Run: headless pygame with SDL's dummy video driver; simulated clock (each Clock.tick advances the game by its frame time, no real sleeping); random seed 0; keys injected as events and as key.get_pressed() state; no mouse input.
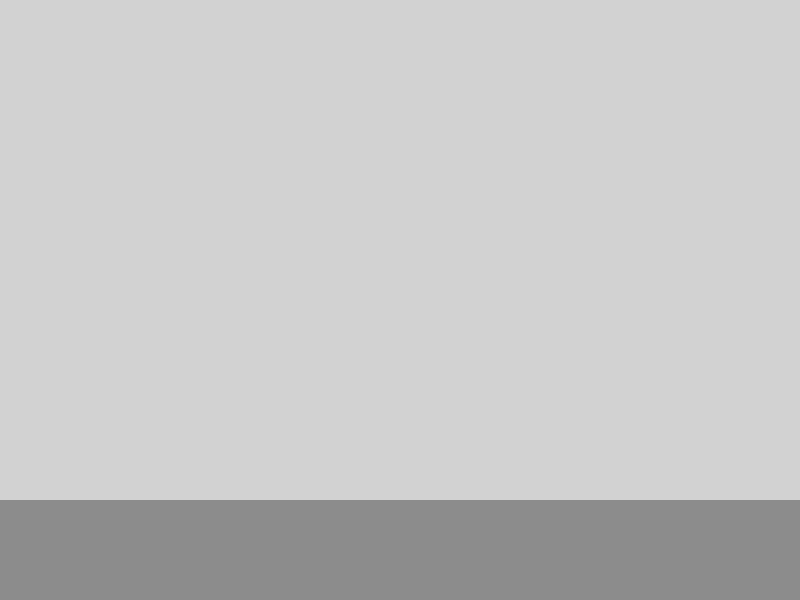
Frame 1 of 4 · flips 1–60 · no input
Frame 2 of 4 · flips 61–180 · tapped SPACE, RETURN · held RIGHT (→), D · screen unchanged from frame 1, image omitted
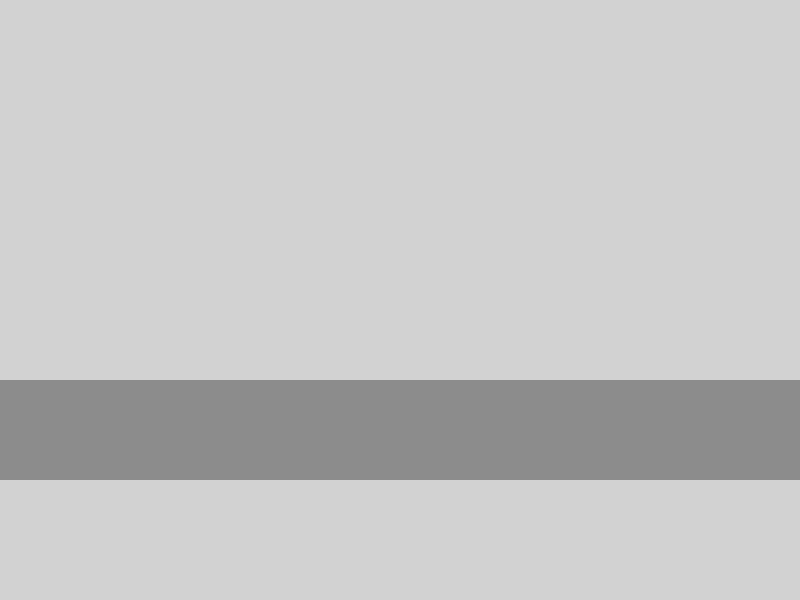
Frame 3 of 4 · flips 181–300 · held DOWN (↓), S
Frame 4 of 4 · flips 301–420 · held LEFT (←), A, UP (↑), W · screen same as frame 1, image omitted

The pygame program that drew these frames:

import pygame

FPS = 60

BLACK = (20, 20, 20)
GREY = (140, 140, 140)
DARK_GREY = (85, 85, 85)
LIGHT_GREY = (210, 210, 210)
DARK = (60, 60, 60)

Zx = 1 / 4
Zy = 1 / 8

pygame.init()

dis = pygame.display.set_mode((800, 600), pygame.RESIZABLE)
clock = pygame.time.Clock()

world_position_x = -1000
world_position_y = 500
world_lenght = 3000
world_height = 100
world_width = 2000

player_position_x = 400
player_position_y = 300
player_width = 10

shift_to_the_right = "OFF"
shift_to_the_left = "OFF"
shift_to_the_up = "OFF"
shift_to_the_down = "OFF"
play = True

while play:
    
    for event in pygame.event.get():
        if event.type == pygame.QUIT:
            play = False
            
        if event.type == pygame.KEYDOWN:
            if event.key == pygame.K_RIGHT:
                shift_to_the_left = "ON"
            if event.key == pygame.K_LEFT:
                shift_to_the_right = "ON"
            if event.key == pygame.K_UP:
                shift_to_the_down = "ON"
            if event.key == pygame.K_DOWN:
                shift_to_the_up = "ON"
                
        if event.type == pygame.KEYUP:
            if event.key == pygame.K_RIGHT:
                shift_to_the_left = "OFF"
            if event.key == pygame.K_LEFT:
                shift_to_the_right = "OFF"
            if event.key == pygame.K_UP:
                shift_to_the_down = "OFF"
            if event.key == pygame.K_DOWN:
                shift_to_the_up = "OFF"
                
                
    if shift_to_the_left == "ON":
        world_position_x -= 1
    if shift_to_the_right == "ON":
        world_position_x += 1
    if shift_to_the_up == "ON":
        world_position_y -= 1
    if shift_to_the_down == "ON":
        world_position_y += 1
        
    dis.fill(LIGHT_GREY)
    
    Zx_world = Zx * world_width + world_position_x
    Zy_world = Zy * world_width + world_position_y
    pygame.draw.rect(dis, GREY, [world_position_x, world_position_y, world_lenght, world_height])
    pygame.draw.rect(dis, GREY, [Zx_world, Zy_world, world_lenght, world_height])
    pygame.draw.aaline(dis, GREY, (world_position_x, world_position_y), (Zx_world, Zy_world))
    pygame.draw.aaline(dis, GREY, (world_position_x + world_lenght, world_position_y), (Zx_world + world_lenght, Zy_world))
    pygame.draw.aaline(dis, GREY, (world_position_x, world_position_y + world_height), (Zx_world, Zy_world + world_height))
    pygame.draw.aaline(dis, GREY, (world_position_x + world_lenght, world_position_y + world_height), (Zx_world + world_lenght, Zy_world + world_height))
    
    pygame.display.update()
        
pygame.quit()

quit()
    
                
                
    
